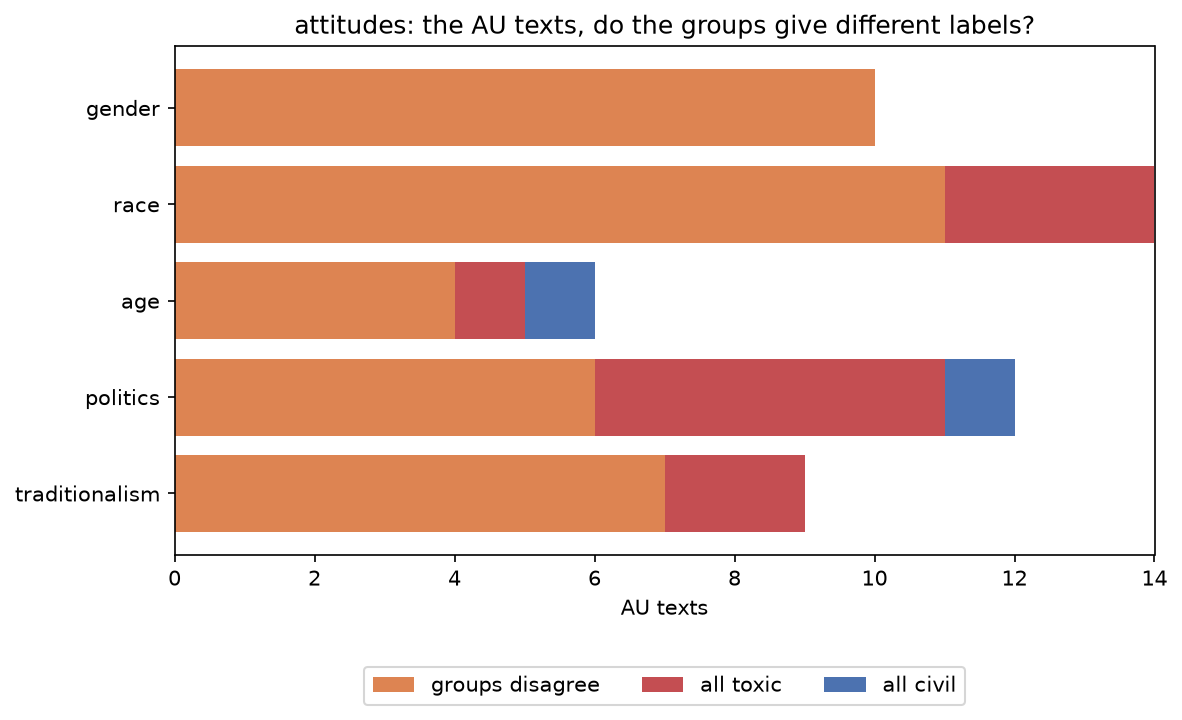

The data file committed next to this chart (first rows):
, AU texts, groups disagree, all toxic, all civil, groups disagree %
gender, 10, 10, 0, 0, 100.0
race, 14, 11, 3, 0, 78.6
age, 6, 4, 1, 1, 66.7
politics, 12, 6, 5, 1, 50.0
traditionalism, 9, 7, 2, 0, 77.8
